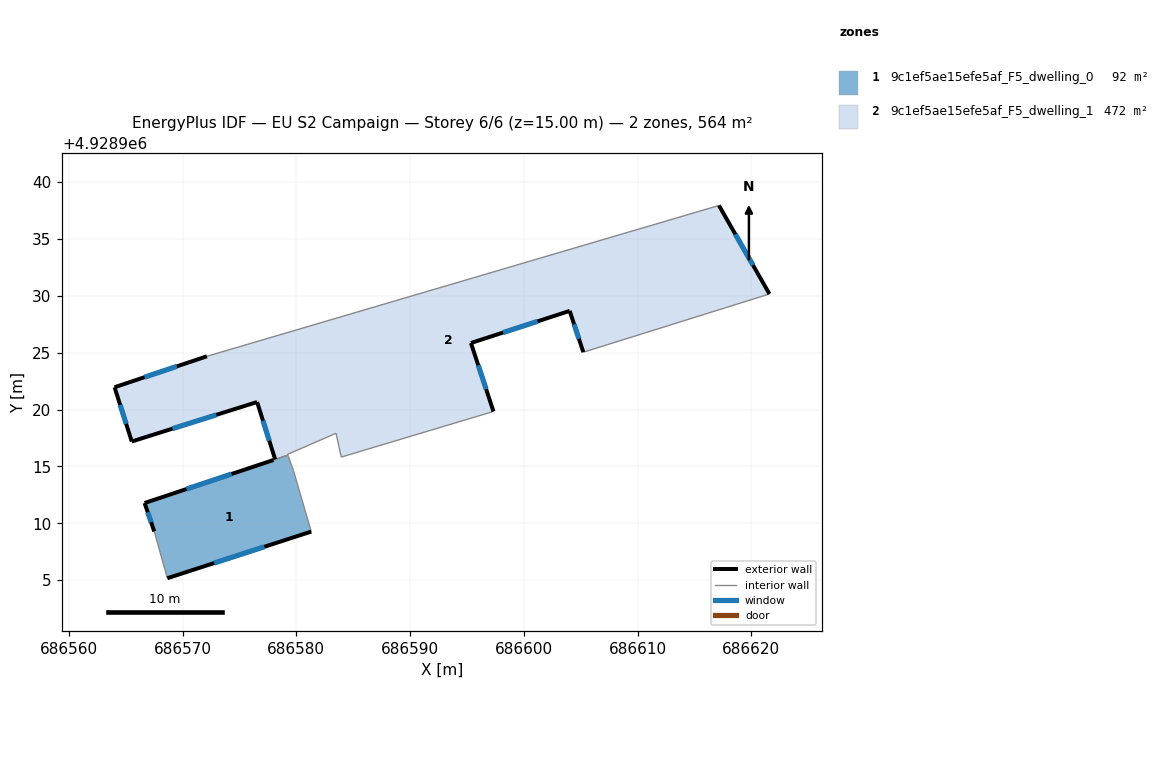
=== STOREY PLAN SPEC (per zone: floor XY polygon, exterior-wall plan segments, windows/doors) ===
zone 1: 9c1ef5ae15efe5af_F5_dwelling_0  (92.4 m²)
  floor: (686581.31, 4928909.27) (686579.74, 4928914.65) (686579.29, 4928915.92) (686579.26, 4928915.99) (686578.38, 4928915.69) (686578.15, 4928915.60) (686578.15, 4928915.61) (686578.00, 4928915.56) (686566.67, 4928911.78) (686567.52, 4928909.28) (686568.67, 4928905.17)
  exterior wall: (686581.31, 4928909.27) – (686568.67, 4928905.17)  [13.3 m]
    window: (686577.20, 4928907.94) – (686572.78, 4928906.50)  [4.9 m²]
  exterior wall: (686567.52, 4928909.28) – (686566.67, 4928911.78)  [2.6 m]
    window: (686567.24, 4928910.09) – (686566.94, 4928910.97)  [1.0 m²]
  exterior wall: (686566.67, 4928911.78) – (686578.00, 4928915.56)  [12.0 m]
    window: (686570.35, 4928913.01) – (686574.32, 4928914.33)  [4.4 m²]
  interior walls: 8
zone 2: 9c1ef5ae15efe5af_F5_dwelling_1  (471.8 m²)
  floor: (686621.59, 4928930.16) (686617.15, 4928937.94) (686572.15, 4928924.68) (686564.03, 4928921.96) (686565.54, 4928917.19) (686576.56, 4928920.66) (686578.14, 4928915.62) (686578.15, 4928915.60) (686578.38, 4928915.69) (686579.26, 4928915.99) (686579.23, 4928916.06) (686583.49, 4928917.91) (686583.95, 4928915.82) (686597.33, 4928919.83) (686595.35, 4928925.85) (686604.03, 4928928.67) (686605.23, 4928925.04)
  exterior wall: (686576.56, 4928920.66) – (686565.54, 4928917.19)  [11.6 m]
    window: (686572.97, 4928919.53) – (686569.12, 4928918.32)  [4.2 m²]
  exterior wall: (686565.54, 4928917.19) – (686564.03, 4928921.96)  [5.0 m]
    window: (686565.04, 4928918.74) – (686564.52, 4928920.41)  [1.8 m²]
  exterior wall: (686564.03, 4928921.96) – (686572.15, 4928924.68)  [8.6 m]
    window: (686566.67, 4928922.84) – (686569.50, 4928923.80)  [3.1 m²]
  exterior wall: (686617.15, 4928937.94) – (686621.59, 4928930.16)  [9.0 m]
    window: (686618.60, 4928935.41) – (686620.15, 4928932.69)  [3.3 m²]
  exterior wall: (686605.23, 4928925.04) – (686604.03, 4928928.67)  [3.8 m]
    window: (686604.84, 4928926.22) – (686604.42, 4928927.49)  [1.4 m²]
  exterior wall: (686604.03, 4928928.67) – (686595.35, 4928925.85)  [9.1 m]
    window: (686601.21, 4928927.75) – (686598.18, 4928926.77)  [3.3 m²]
  exterior wall: (686595.35, 4928925.85) – (686597.33, 4928919.83)  [6.3 m]
    window: (686596.00, 4928923.89) – (686596.69, 4928921.79)  [2.3 m²]
  exterior wall: (686578.14, 4928915.62) – (686576.56, 4928920.66)  [5.3 m]
    window: (686577.63, 4928917.26) – (686577.07, 4928919.02)  [1.9 m²]
  interior walls: 9

=== DERIVED (storey summary) ===
Building: EU S2 Campaign
Storey: 6 of 6  (floor level z = 15.00 m)
Storey gross floor area: 564.3 m²
Zones on this storey: 2
  - 9c1ef5ae15efe5af_F5_dwelling_0: floor 92.4 m²; exterior wall 27.9 m (83.7 m²); 3 window(s) 10.2 m²; WWR 12.2%
  - 9c1ef5ae15efe5af_F5_dwelling_1: floor 471.8 m²; exterior wall 58.7 m (176.0 m²); 8 window(s) 21.5 m²; WWR 12.2%
Zone adjacency (shared interzone walls):
  - 9c1ef5ae15efe5af_F5_dwelling_0 ↔ 9c1ef5ae15efe5af_F5_dwelling_1